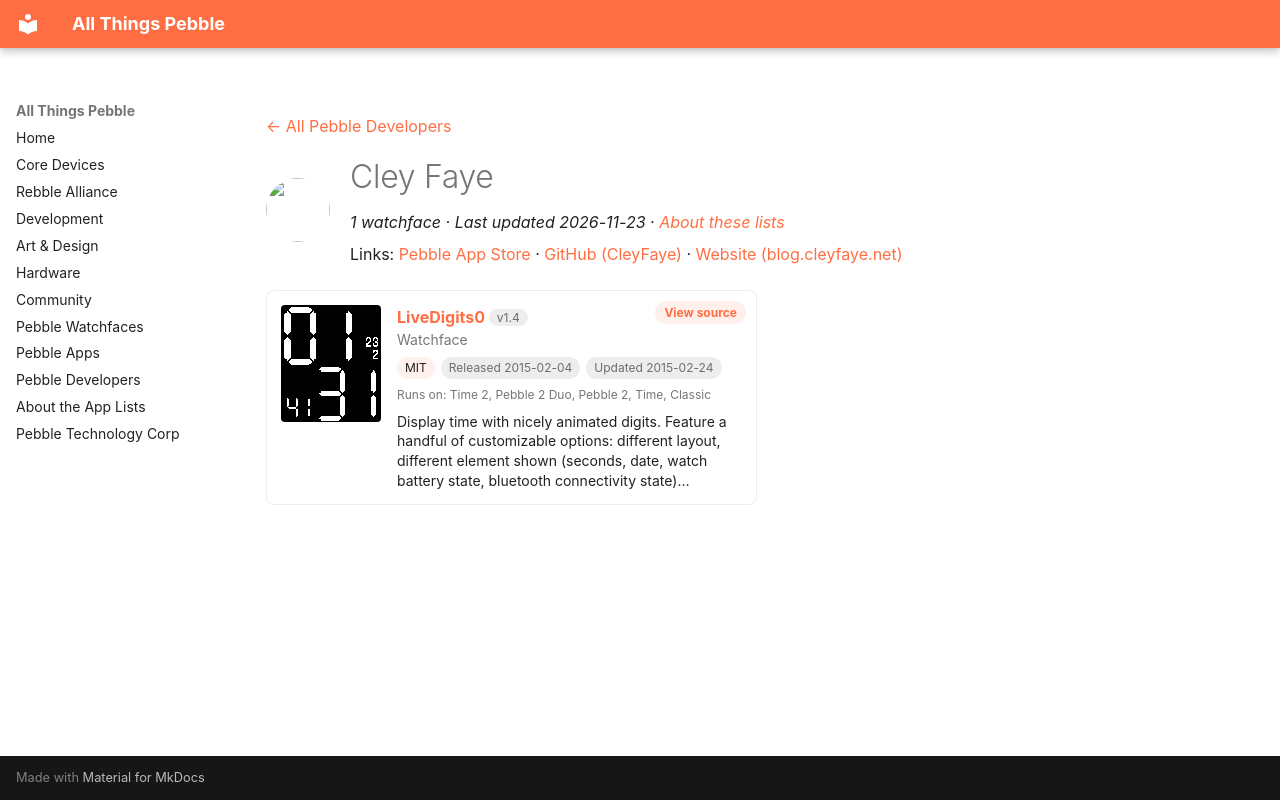

repository: saltedlolly/all-things-pebble · page: developers/cley-faye.html · generator: mkdocs

---
title: "Cley Faye"
hide:
  - toc
---

<!-- Generated by scripts/update_app_directory.py: do not edit by hand -->
[← All Pebble Developers](../developers.md)

<div class="dev-header" markdown>
<img class="dev-avatar" src="https://github.com/CleyFaye.png?size=128" alt="" width="64" height="64" loading="lazy" onerror="this.remove()">
<div class="dev-intro" markdown>

# Cley Faye

*1 watchface · Last updated 2026-11-23 · [About these lists](../about-app-lists.md)*

Links: [Pebble App Store](https://apps.repebble.com/apps/dev/cley-faye_531bcf7fc5f2c59932000a6e) · [GitHub (CleyFaye)](https://github.com/CleyFaye) · [Website (blog.cleyfaye.net)](http://blog.cleyfaye.net)

</div>
</div>

<div class="app-grid dev-apps" data-search-exclude>
<div class="app-card" data-type="watchface" data-title="livedigits0" data-released="2015-02-04" data-updated="2015-02-24">
<a class="app-shot" href="https://apps.repebble.com/54d215cd2a56eec013000077" data-search-exclude><img src="../images/apps/54d215cd2a56eec013000077.png" alt="LiveDigits0" loading="lazy"></a>
<div class="app-info">
<h2 class="app-name" id="app-54d215cd2a56eec013000077"><a href="https://apps.repebble.com/54d215cd2a56eec013000077">LiveDigits0</a> <span class="app-version" title="Latest version" data-search-exclude>v1.4</span></h2>
<a class="app-source" href="https://github.com/CleyFaye/Pebble-LiveDigits0" title="Source code" data-search-exclude>View source</a>
<div class="app-dev">Watchface</div>
<div class="app-tags" data-search-exclude><span class="app-licence" title="Licence">MIT</span> <span title="First published in the app store">Released 2015-02-04</span> <span title="Latest release in the app store">Updated 2015-02-24</span></div>
<div class="app-watches" title="Supported watches" data-search-exclude>Runs on: Time 2, Pebble 2 Duo, Pebble 2, Time, Classic</div>
<p class="app-desc">Display time with nicely animated digits. Feature a handful of customizable options: different layout, different element shown (seconds, date, watch battery state, bluetooth connectivity state)…</p>
</div>
</div>
</div>
